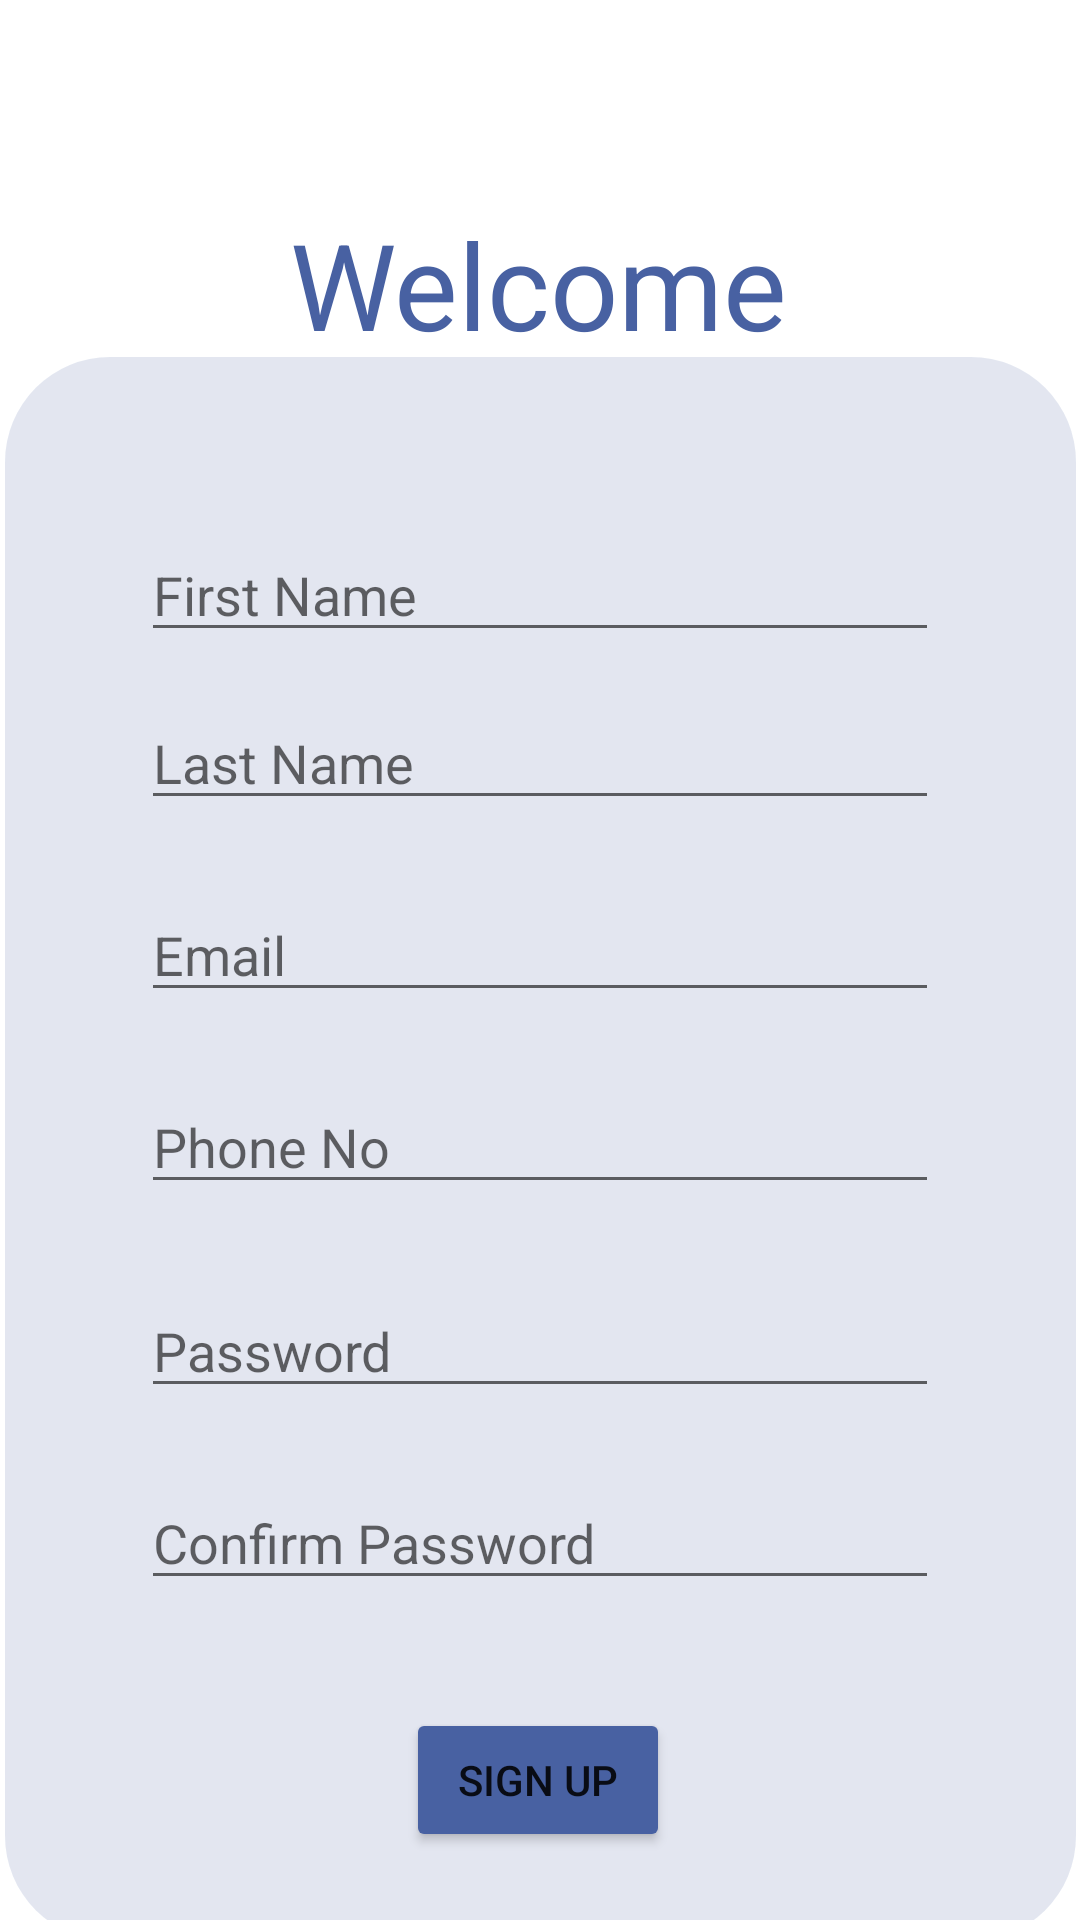

Android layout source for this screen:
<!-- AndroidManifest.xml: application theme Theme.Limiter -->
<!-- res/layout/activity_sign_up.xml -->
<?xml version="1.0" encoding="utf-8"?>
<androidx.constraintlayout.widget.ConstraintLayout xmlns:android="http://schemas.android.com/apk/res/android"
    xmlns:app="http://schemas.android.com/apk/res-auto"
    xmlns:tools="http://schemas.android.com/tools"
    android:layout_width="match_parent"
    android:layout_height="match_parent"
    tools:context=".SignUp">

    <View
        android:id="@+id/artr"
        android:layout_width="357dp"
        android:layout_height="528dp"
        android:alpha="0.15"
        android:background="@drawable/rectangle"
        android:foregroundGravity="center"
        app:layout_constraintBottom_toBottomOf="parent"
        app:layout_constraintEnd_toEndOf="parent"
        app:layout_constraintStart_toStartOf="parent"
        app:layout_constraintTop_toBottomOf="@+id/textView"
        app:layout_constraintVertical_bias="0.256" />

    <TextView
        android:id="@+id/textView"
        android:layout_width="wrap_content"
        android:layout_height="wrap_content"
        android:layout_marginTop="68dp"
        android:gravity="center"
        android:text="Welcome"
        android:textColor="@color/blue"
        android:textSize="40sp"
        app:layout_constraintHorizontal_bias="0.497"
        app:layout_constraintLeft_toLeftOf="parent"
        app:layout_constraintRight_toRightOf="parent"
        app:layout_constraintTop_toTopOf="parent" />

    <EditText
        android:id="@+id/mobileNo"
        android:layout_width="266dp"
        android:layout_height="40dp"
        android:layout_marginLeft="40dp"
        android:layout_marginTop="24dp"
        android:layout_marginRight="40dp"
        android:hint="Phone No"
        app:layout_constraintHorizontal_bias="0.492"
        app:layout_constraintLeft_toLeftOf="parent"
        app:layout_constraintRight_toRightOf="parent"

        app:layout_constraintTop_toBottomOf="@+id/email" />

    <EditText
        android:id="@+id/lastName"
        android:layout_width="266dp"
        android:layout_height="40dp"
        android:layout_marginLeft="40dp"
        android:layout_marginTop="16dp"
        android:layout_marginRight="40dp"
        android:hint="Last Name"
        app:layout_constraintHorizontal_bias="0.492"
        app:layout_constraintLeft_toLeftOf="parent"
        app:layout_constraintRight_toRightOf="parent"
        app:layout_constraintTop_toBottomOf="@+id/firstName" />

    <EditText
        android:id="@+id/password"
        android:layout_width="266dp"
        android:layout_height="40dp"
        android:layout_marginLeft="40dp"
        android:layout_marginTop="28dp"
        android:layout_marginRight="40dp"
        android:hint="Password"
        android:inputType="textPassword"
        app:layout_constraintHorizontal_bias="0.492"
        app:layout_constraintLeft_toLeftOf="parent"
        app:layout_constraintRight_toRightOf="parent"

        app:layout_constraintTop_toBottomOf="@+id/mobileNo" />

    <EditText
        android:id="@+id/conf_password"
        android:layout_width="266dp"
        android:layout_height="40dp"
        android:layout_marginLeft="40dp"
        android:layout_marginTop="24dp"
        android:layout_marginRight="40dp"
        android:hint="Confirm Password"
        android:inputType="textPassword"
        app:layout_constraintHorizontal_bias="0.492"
        app:layout_constraintLeft_toLeftOf="parent"
        app:layout_constraintRight_toRightOf="parent"

        app:layout_constraintTop_toBottomOf="@+id/password" />

    <EditText
        android:id="@+id/email"
        android:layout_width="266dp"
        android:layout_height="40dp"
        android:layout_marginLeft="40dp"
        android:layout_marginTop="24dp"
        android:layout_marginRight="40dp"
        android:hint="Email"
        app:layout_constraintHorizontal_bias="0.492"
        app:layout_constraintLeft_toLeftOf="parent"
        app:layout_constraintRight_toRightOf="parent"
        app:layout_constraintTop_toBottomOf="@id/lastName" />

    <Button
        android:id="@+id/signUpBtn"
        android:layout_width="wrap_content"
        android:layout_height="wrap_content"
        android:layout_marginTop="36dp"
        android:backgroundTint="#4861A2"
        android:padding="8dp"
        android:text="SIGN UP"
        app:layout_constraintHorizontal_bias="0.498"
        app:layout_constraintLeft_toLeftOf="parent"
        app:layout_constraintRight_toRightOf="parent"
        app:layout_constraintTop_toBottomOf="@+id/conf_password" />

    <EditText
        android:id="@+id/firstName"
        android:layout_width="266dp"
        android:layout_height="40dp"
        android:layout_marginLeft="40dp"
        android:layout_marginTop="56dp"
        android:layout_marginRight="40dp"

        android:hint="First Name"
        app:layout_constraintHorizontal_bias="0.492"
        app:layout_constraintLeft_toLeftOf="parent"
        app:layout_constraintRight_toRightOf="parent"
        app:layout_constraintTop_toBottomOf="@+id/textView" />


</androidx.constraintlayout.widget.ConstraintLayout>
<!-- resources referenced by this layout -->
<resources>
  <color name="blue">#4861A2</color>
  <!-- drawable rectangle (drawable) -->
  <?xml version="1.0" encoding="utf-8"?>
  <shape xmlns:android="http://schemas.android.com/apk/res/android" android:id="@+id/listview_background_shape">
      <padding android:left="2dp"
          android:top="2dp"
          android:right="2dp"
          android:bottom="2dp" />
      <corners android:radius="35dp" />
      <solid android:color="@color/blue" />
  </shape>
  <style name="Theme.Limiter" parent="Theme.MaterialComponents.DayNight.DarkActionBar">
          
          <item name="colorPrimary">@color/purple_500</item>
          <item name="colorPrimaryVariant">@color/purple_700</item>
          <item name="colorOnPrimary">@color/white</item>
          
          <item name="colorSecondary">@color/teal_200</item>
          <item name="colorSecondaryVariant">@color/teal_700</item>
          <item name="colorOnSecondary">@color/black</item>
          
          <item name="android:statusBarColor" tools:targetApi="l">?attr/colorPrimaryVariant</item>
          
      </style>
  <color name="purple_500">#FF6200EE</color>
  <color name="purple_700">#FF3700B3</color>
  <color name="white">#FFFFFFFF</color>
  <color name="teal_200">#FF03DAC5</color>
  <color name="teal_700">#FF018786</color>
  <color name="black">#FF000000</color>
</resources>
